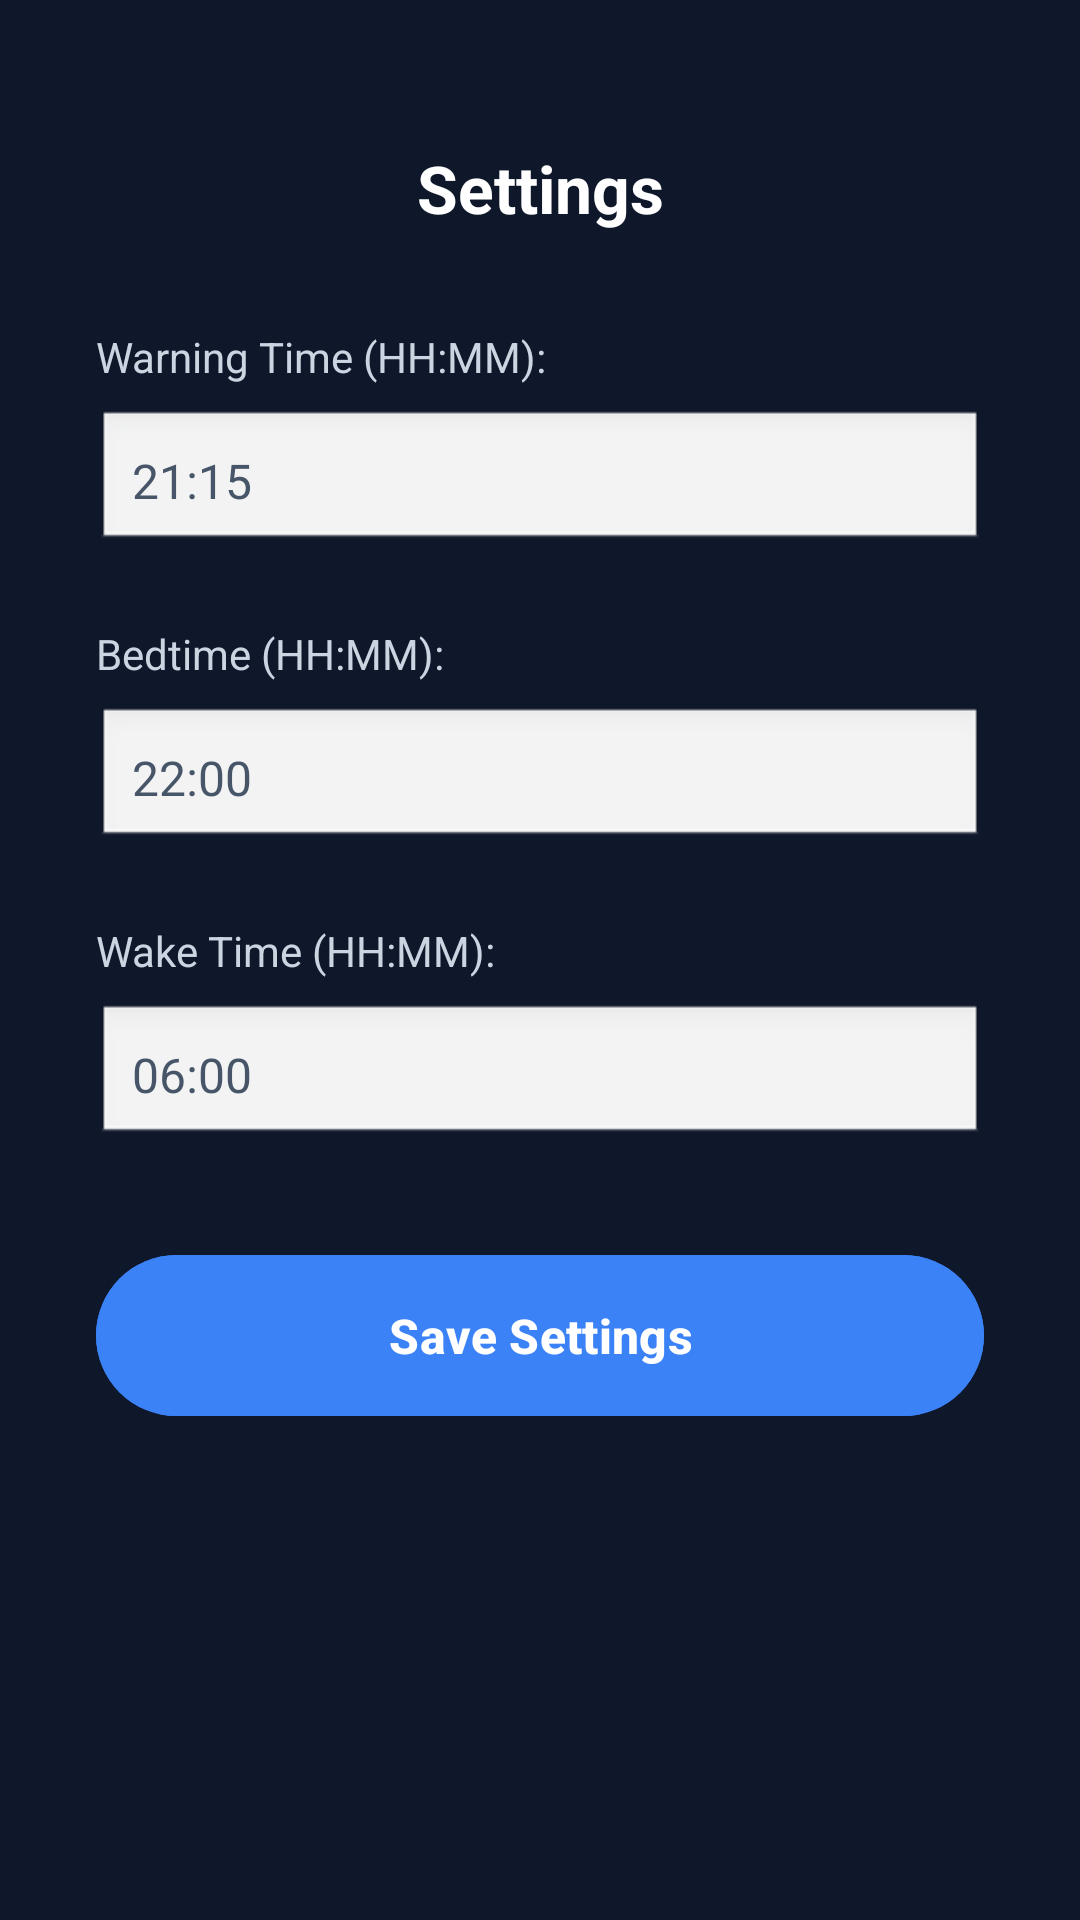

Layout XML and referenced resources for this Android screen:
<!-- AndroidManifest.xml: application theme Theme.SleepEnforcer -->
<!-- res/layout/activity_settings.xml -->
<?xml version="1.0" encoding="utf-8"?>
<androidx.constraintlayout.widget.ConstraintLayout
    xmlns:android="http://schemas.android.com/apk/res/android"
    xmlns:app="http://schemas.android.com/apk/res-auto"
    xmlns:tools="http://schemas.android.com/tools"
    android:layout_width="match_parent"
    android:layout_height="match_parent"
    android:background="#0f172a"
    android:padding="16dp"
    tools:context=".SettingsActivity">

    
    <TextView
        android:id="@+id/settingsTitle"
        android:layout_width="wrap_content"
        android:layout_height="wrap_content"
        android:text="@string/settings_title"
        android:textSize="22sp"
        android:textStyle="bold"
        android:textColor="@color/white"
        app:layout_constraintTop_toTopOf="parent"
        app:layout_constraintStart_toStartOf="parent"
        app:layout_constraintEnd_toEndOf="parent"
        android:layout_marginTop="32dp"/>

    
    <TextView
        android:id="@+id/warningTimeLabel"
        android:layout_width="wrap_content"
        android:layout_height="wrap_content"
        android:text="@string/warning_time_label"
        android:textSize="14sp"
        android:textColor="@color/light_gray_text"
        app:layout_constraintTop_toBottomOf="@id/settingsTitle"
        app:layout_constraintStart_toStartOf="parent"
        android:layout_marginTop="32dp"
        android:layout_marginStart="16dp" />

    
    <EditText
        android:id="@+id/warningTimeEdit"
        android:importantForAutofill="no"
        android:layout_width="0dp"
        android:layout_height="wrap_content"
        android:hint="@string/warning_time"
        android:textColorHint="#475569"
        android:inputType="time"
        android:textSize="16sp"
        android:padding="12dp"
        android:textColor="#1e293b"
        android:background="@android:drawable/edit_text"
        app:layout_constraintTop_toBottomOf="@id/warningTimeLabel"
        app:layout_constraintStart_toStartOf="parent"
        app:layout_constraintEnd_toEndOf="parent"
        android:layout_marginTop="8dp"
        android:layout_marginStart="16dp"
        android:layout_marginEnd="16dp" />

    
    <TextView
        android:id="@+id/shutdownTimeLabel"
        android:layout_width="wrap_content"
        android:layout_height="wrap_content"
        android:text="Bedtime (HH:MM):"
        android:textSize="14sp"
        android:textColor="@color/light_gray_text"
        app:layout_constraintTop_toBottomOf="@id/warningTimeEdit"
        app:layout_constraintStart_toStartOf="parent"
        android:layout_marginTop="24dp"
        android:layout_marginStart="16dp" />

    
    <EditText
        android:id="@+id/shutdownTimeEdit"
        android:importantForAutofill="no"
        android:layout_width="0dp"
        android:layout_height="wrap_content"
        android:hint="22:00"
        android:textColorHint="#475569"
        android:inputType="time"
        android:textSize="16sp"
        android:padding="12dp"
        android:textColor="#1e293b"
        android:background="@android:drawable/edit_text"
        app:layout_constraintTop_toBottomOf="@id/shutdownTimeLabel"
        app:layout_constraintStart_toStartOf="parent"
        app:layout_constraintEnd_toEndOf="parent"
        android:layout_marginTop="8dp"
        android:layout_marginStart="16dp"
        android:layout_marginEnd="16dp" />

    
    <TextView
        android:id="@+id/wakeTimeLabel"
        android:layout_width="wrap_content"
        android:layout_height="wrap_content"
        android:text="Wake Time (HH:MM):"
        android:textSize="14sp"
        android:textColor="@color/light_gray_text"
        app:layout_constraintTop_toBottomOf="@id/shutdownTimeEdit"
        app:layout_constraintStart_toStartOf="parent"
        android:layout_marginTop="24dp"
        android:layout_marginStart="16dp" />

    
    <EditText
        android:id="@+id/wakeTimeEdit"
        android:importantForAutofill="no"
        android:layout_width="0dp"
        android:layout_height="wrap_content"
        android:hint="06:00"
        android:textColorHint="#475569"
        android:inputType="time"
        android:textSize="16sp"
        android:padding="12dp"
        android:textColor="#1e293b"
        android:background="@android:drawable/edit_text"
        app:layout_constraintTop_toBottomOf="@id/wakeTimeLabel"
        app:layout_constraintStart_toStartOf="parent"
        app:layout_constraintEnd_toEndOf="parent"
        android:layout_marginTop="8dp"
        android:layout_marginStart="16dp"
        android:layout_marginEnd="16dp" />

    
    <Button
        android:id="@+id/saveButton"
        android:layout_width="0dp"
        android:layout_height="wrap_content"
        android:text="@string/save_settings"
        android:textSize="16sp"
        android:textStyle="bold"
        android:backgroundTint="@color/blue_500"
        android:textColor="@android:color/white"
        app:layout_constraintTop_toBottomOf="@id/wakeTimeEdit"
        app:layout_constraintStart_toStartOf="parent"
        app:layout_constraintEnd_toEndOf="parent"
        android:layout_marginTop="32dp"
        android:layout_marginStart="16dp"
        android:layout_marginEnd="16dp"
        android:padding="16dp" />

</androidx.constraintlayout.widget.ConstraintLayout>
<!-- resources referenced by this layout -->
<resources>
  <color name="blue_500">#3b82f6</color>
  <color name="light_gray_text">#cbd5e1</color>
  <color name="white">#ffffff</color>
  <string name="save_settings">Save Settings</string>
  <string name="settings_title">Settings</string>
  <string name="warning_time">21:15</string>
  <string name="warning_time_label">Warning Time (HH:MM):</string>
  <style name="Theme.SleepEnforcer" parent="Theme.Material3.DayNight.NoActionBar">
          
          <item name="colorPrimary">@color/blue_500</item>
          
          <item name="android:colorBackground">#0f172a</item>
          
          <item name="android:textColorPrimary">@color/white</item>
          
          <item name="android:textColorSecondary">@color/light_gray_text</item>
      </style>
</resources>
